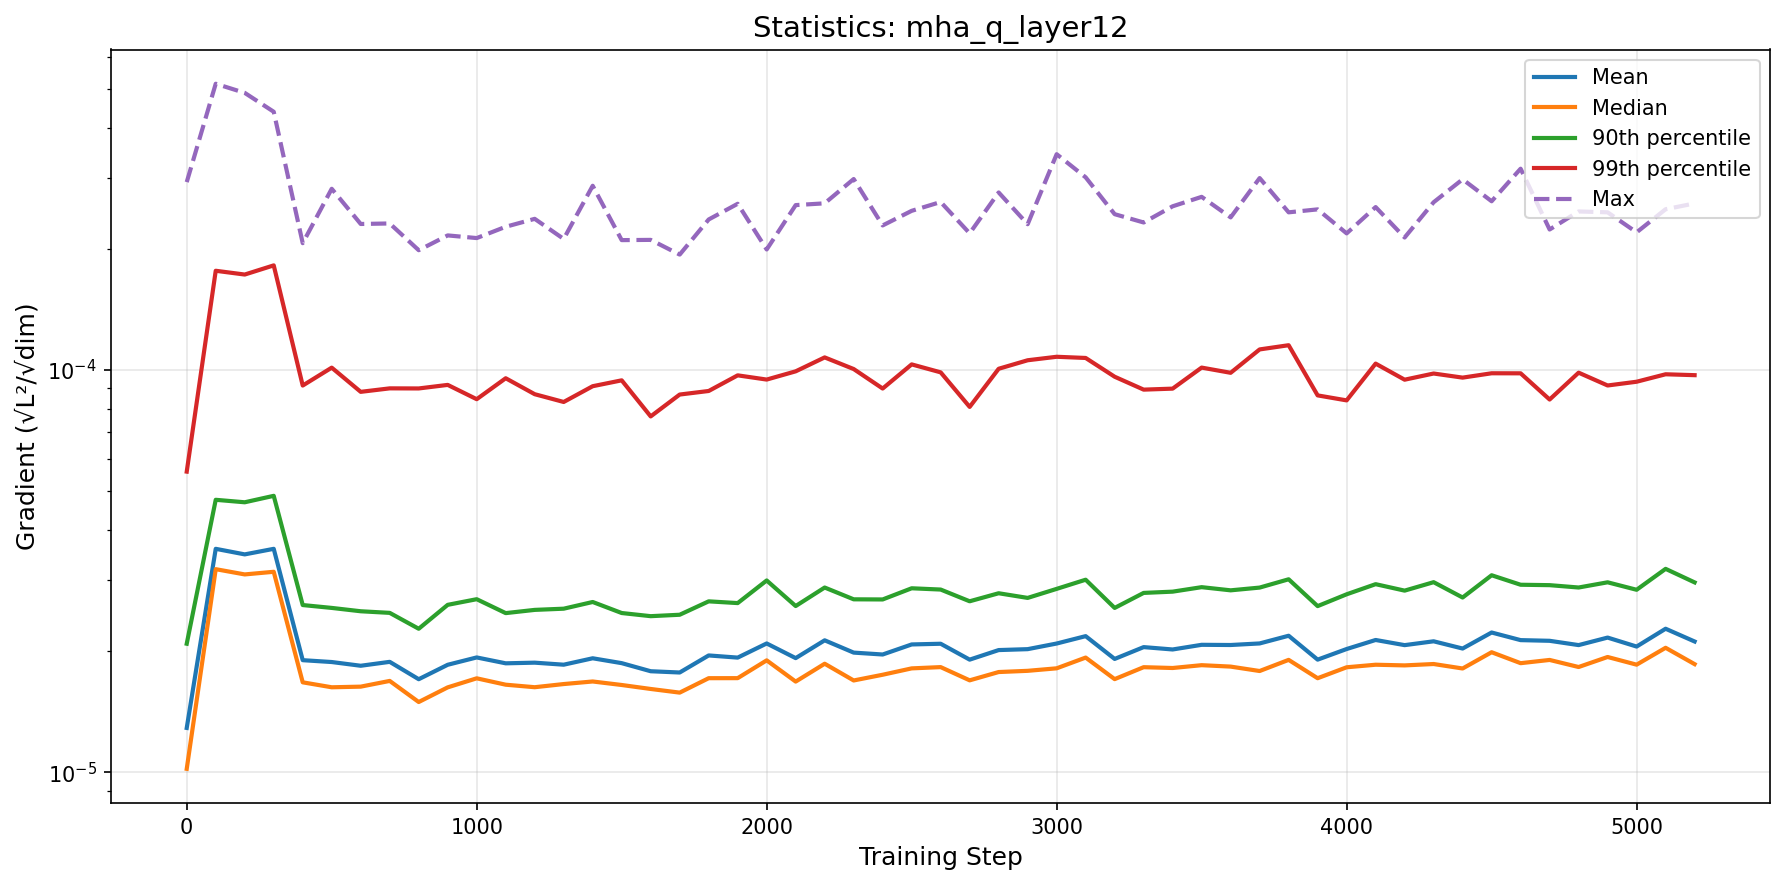

The file beside this chart, header and first rows:
step, mean, median, p90, p99, max
0, 1.289535839951331e-05, 1.0204432783211814e-05, 2.0881793716398533e-05, 5.591047156485711e-05, 0.0002931
100, 3.5942810667068314e-05, 3.1991114155971445e-05, 4.758355316880625e-05, 0.0001765, 0.0005147
200, 3.481665559285878e-05, 3.10443683702033e-05, 4.691318827099167e-05, 0.0001727, 0.0004885
300, 3.5941554241247786e-05, 3.151623604935594e-05, 4.867680218012538e-05, 0.000182, 0.0004385
400, 1.9003731326604013e-05, 1.6741189938329626e-05, 2.6052817702293396e-05, 9.15048349270364e-05, 0.0002067
500, 1.880321037717181e-05, 1.627343772270251e-05, 2.562923782534199e-05, 0.0001014, 0.0002822
600, 1.840645616394251e-05, 1.6332375707861502e-05, 2.5143261154880747e-05, 8.82653461303559e-05, 0.0002307
700, 1.882370470899072e-05, 1.687691928964341e-05, 2.4913333618314937e-05, 9.004161911434494e-05, 0.0002314
800, 1.704184655285498e-05, 1.4957153325667605e-05, 2.2747391085431445e-05, 8.999290330393704e-05, 0.0001985
900, 1.8510645938211008e-05, 1.6265692465822212e-05, 2.6084867386089172e-05, 9.184397531498671e-05, 0.0002161
1000, 1.9303597205271622e-05, 1.712995617708657e-05, 2.6940370844386052e-05, 8.462722908006899e-05, 0.0002128
1100, 1.8665231667824855e-05, 1.6515854440513067e-05, 2.4877575924620032e-05, 9.540910468786009e-05, 0.000227
1200, 1.8735141684648022e-05, 1.627959863981232e-05, 2.534183568059234e-05, 8.708344394108229e-05, 0.0002376
1300, 1.8518975714698627e-05, 1.6576617781538516e-05, 2.5516147616144735e-05, 8.329175616381666e-05, 0.0002117
1400, 1.921174569956869e-05, 1.682238871580921e-05, 2.6514168894209433e-05, 9.115698376263013e-05, 0.0002871
1500, 1.8683742536091635e-05, 1.6487850189150777e-05, 2.4890910026442725e-05, 9.427268923900526e-05, 0.0002103
1600, 1.7838334090366663e-05, 1.611707830306841e-05, 2.4446564566460438e-05, 7.668714970350248e-05, 0.0002106
1700, 1.7709709824842435e-05, 1.578340925334487e-05, 2.4646346901135985e-05, 8.690815120644393e-05, 0.0001936
1800, 1.9526153535715756e-05, 1.714247264317237e-05, 2.6611509383656085e-05, 8.870094607118498e-05, 0.0002367
1900, 1.9285316631772226e-05, 1.714646987238666e-05, 2.6347082894062623e-05, 9.700454065750812e-05, 0.0002589
2000, 2.091178226772326e-05, 1.8985131646331865e-05, 2.9988063033670187e-05, 9.468798889429276e-05, 0.0001993
2100, 1.922899278789763e-05, 1.681198500591563e-05, 2.590556141512934e-05, 9.925773301802094e-05, 0.000257
2200, 2.1291369950152523e-05, 1.862191584223183e-05, 2.88013188765035e-05, 0.0001075, 0.0002596
2300, 1.9845180297549193e-05, 1.6920573216339108e-05, 2.692155248951167e-05, 0.0001006, 0.0002984
2400, 1.9630817474945517e-05, 1.7483597730461042e-05, 2.690125984372571e-05, 8.994460913527291e-05, 0.0002288
2500, 2.0794616143047862e-05, 1.8132373952539638e-05, 2.8677326554316096e-05, 0.0001033, 0.0002487
2600, 2.0877600372567633e-05, 1.826483457989525e-05, 2.8469584322010633e-05, 9.86795992503173e-05, 0.0002616
2700, 1.9062392291197788e-05, 1.6933220649661962e-05, 2.6621027245710138e-05, 8.097113895928452e-05, 0.0002187
2800, 2.013556257907112e-05, 1.7757120986061636e-05, 2.7873373255715705e-05, 0.0001007, 0.0002763
2900, 2.0241282359429696e-05, 1.7880453924590256e-05, 2.7140280508319847e-05, 0.0001058, 0.0002304
3000, 2.090414051940976e-05, 1.8138538507628255e-05, 2.8579986064869445e-05, 0.0001079, 0.0003439
3100, 2.1806410434826213e-05, 1.9289170268166345e-05, 3.0118075301288627e-05, 0.0001071, 0.0003013
3200, 1.9138741557408627e-05, 1.7050347196345683e-05, 2.5627082322898787e-05, 9.623902733437704e-05, 0.000244
3300, 2.0478988067245446e-05, 1.825628260121448e-05, 2.7927872906730045e-05, 8.938759492593809e-05, 0.0002327
3400, 2.020421388593263e-05, 1.8171486772189382e-05, 2.8129961719969288e-05, 8.990043024823475e-05, 0.0002552
3500, 2.075099076012269e-05, 1.8467898371454794e-05, 2.8861191822215915e-05, 0.0001014, 0.0002694
3600, 2.0727882191603646e-05, 1.8317823560209945e-05, 2.8343140002107248e-05, 9.842502004175869e-05, 0.0002395
3700, 2.0913956962687053e-05, 1.7860974367067683e-05, 2.8791734621336218e-05, 0.0001125, 0.0003
3800, 2.185558825194635e-05, 1.9036457160837017e-05, 3.01928548651631e-05, 0.0001153, 0.0002466
3900, 1.906248561895601e-05, 1.713953952275915e-05, 2.5894369173329324e-05, 8.649068404338295e-05, 0.0002508
4000, 2.0257366771961722e-05, 1.8245788851345424e-05, 2.7706779292202555e-05, 8.405396474699937e-05, 0.0002186
4100, 2.1332436850382157e-05, 1.8515498595661484e-05, 2.9359847758314572e-05, 0.0001037, 0.0002541
4200, 2.071257230313555e-05, 1.8444614397594705e-05, 2.8294693038333207e-05, 9.461784429731749e-05, 0.0002135
4300, 2.1172146403307985e-05, 1.85908138519153e-05, 2.9696588171646e-05, 9.80244272795968e-05, 0.0002612
4400, 2.031268124420243e-05, 1.812086793506751e-05, 2.7200146178074647e-05, 9.57468284468632e-05, 0.0002979
4500, 2.226489627408869e-05, 1.988752501347335e-05, 3.089759047725238e-05, 9.816282727115319e-05, 0.0002627
4600, 2.131495832762604e-05, 1.868068011390278e-05, 2.9263196665851865e-05, 9.813251053856219e-05, 0.0003165
4700, 2.1232171385118397e-05, 1.9029755094379652e-05, 2.9194606213422958e-05, 8.44687507196794e-05, 0.0002235
4800, 2.0716957105751783e-05, 1.8274603462486994e-05, 2.8804101930290926e-05, 9.849971793300893e-05, 0.0002478
4900, 2.162709405822178e-05, 1.9353895368112717e-05, 2.9675661608052906e-05, 9.153645041806148e-05, 0.0002466
5000, 2.0544953987971276e-05, 1.8521630408940837e-05, 2.8433337320166174e-05, 9.352110173495004e-05, 0.0002199
5100, 2.275018369195842e-05, 2.039981154666748e-05, 3.205026405339595e-05, 9.760012544575087e-05, 0.000251
5200, 2.11484859158974e-05, 1.857777351688128e-05, 2.9659636311407667e-05, 9.710425729281246e-05, 0.0002595
